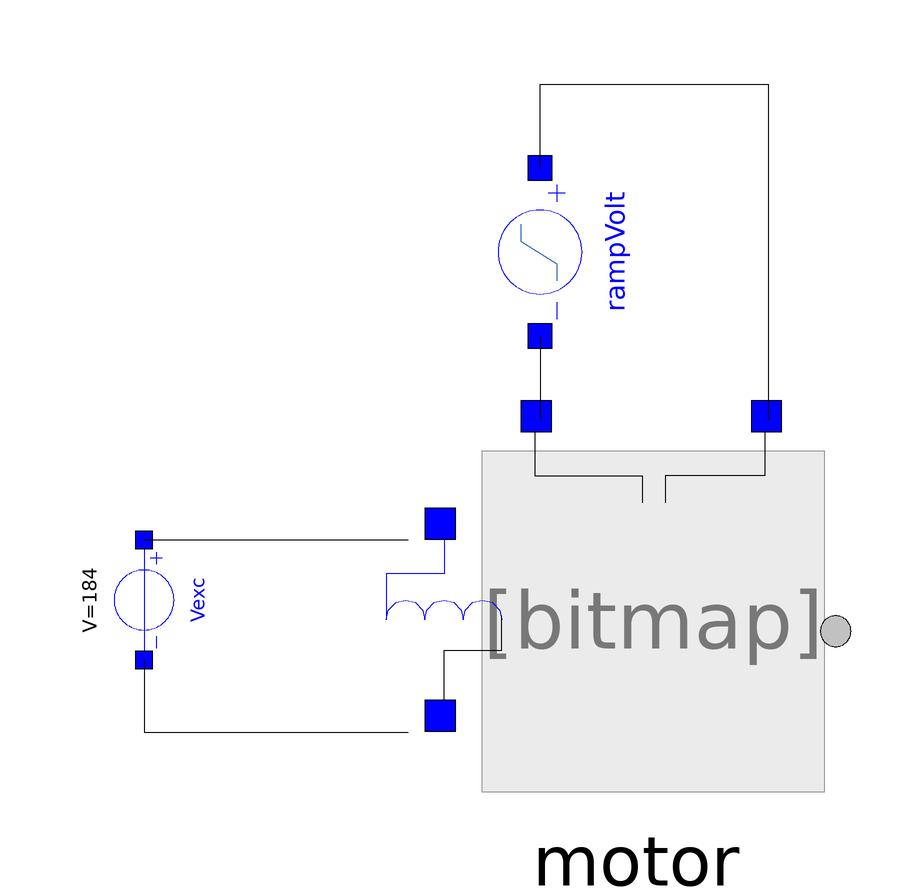

The component connection diagram of the Modelica model below, drawn from its own Placement and Line annotations.

model DCMotorSepExc2 "Soft start of separately excitation DC motor"
            MultiDomain.ElectroMechanical.Components.DCMotorSepExc motor(Rexc = 25.2, b = 1.1, phi0 = 500) annotation(
              Placement(visible = true, transformation(origin = {10, -2}, extent = {{-32, -32}, {32, 32}}, rotation = 0)));
            Circuits.Components.ConstVolt Vexc(V = 184) annotation(
              Placement(transformation(origin = {-72, 0}, extent = {{-10, -10}, {10, 10}}, rotation = -90)));
  RampVolt rampVolt(V = 460, tf = 5, t0 = 2)  annotation(
              Placement(transformation(origin = {-6, 58}, extent = {{-14, -14}, {14, 14}}, rotation = -90)));
          equation
            connect(motor.p_exc, Vexc.p) annotation(
              Line(points = {{-28, 10}, {-72, 10}}));
            connect(Vexc.n, motor.n_exc) annotation(
              Line(points = {{-72, -10}, {-72, -22}, {-28, -22}}));
  connect(rampVolt.n, motor.n) annotation(
              Line(points = {{-6, 44}, {-6, 30}}));
  connect(rampVolt.p, motor.p) annotation(
              Line(points = {{-6, 72}, {-6, 86}, {32, 86}, {32, 30}}));
            annotation(
              Documentation(info = "<html>
          <p>This model uses the DCMotorSepExc component along with a ramp voltage source to implement a soft start mechanism, which helps to avoid current peaks. The excitation circuit is powered by a constant voltage source.</p>
          </html>"),
              experiment(StartTime = 0, StopTime = 10, Tolerance = 1e-06, Interval = 0.02));
          end DCMotorSepExc2;